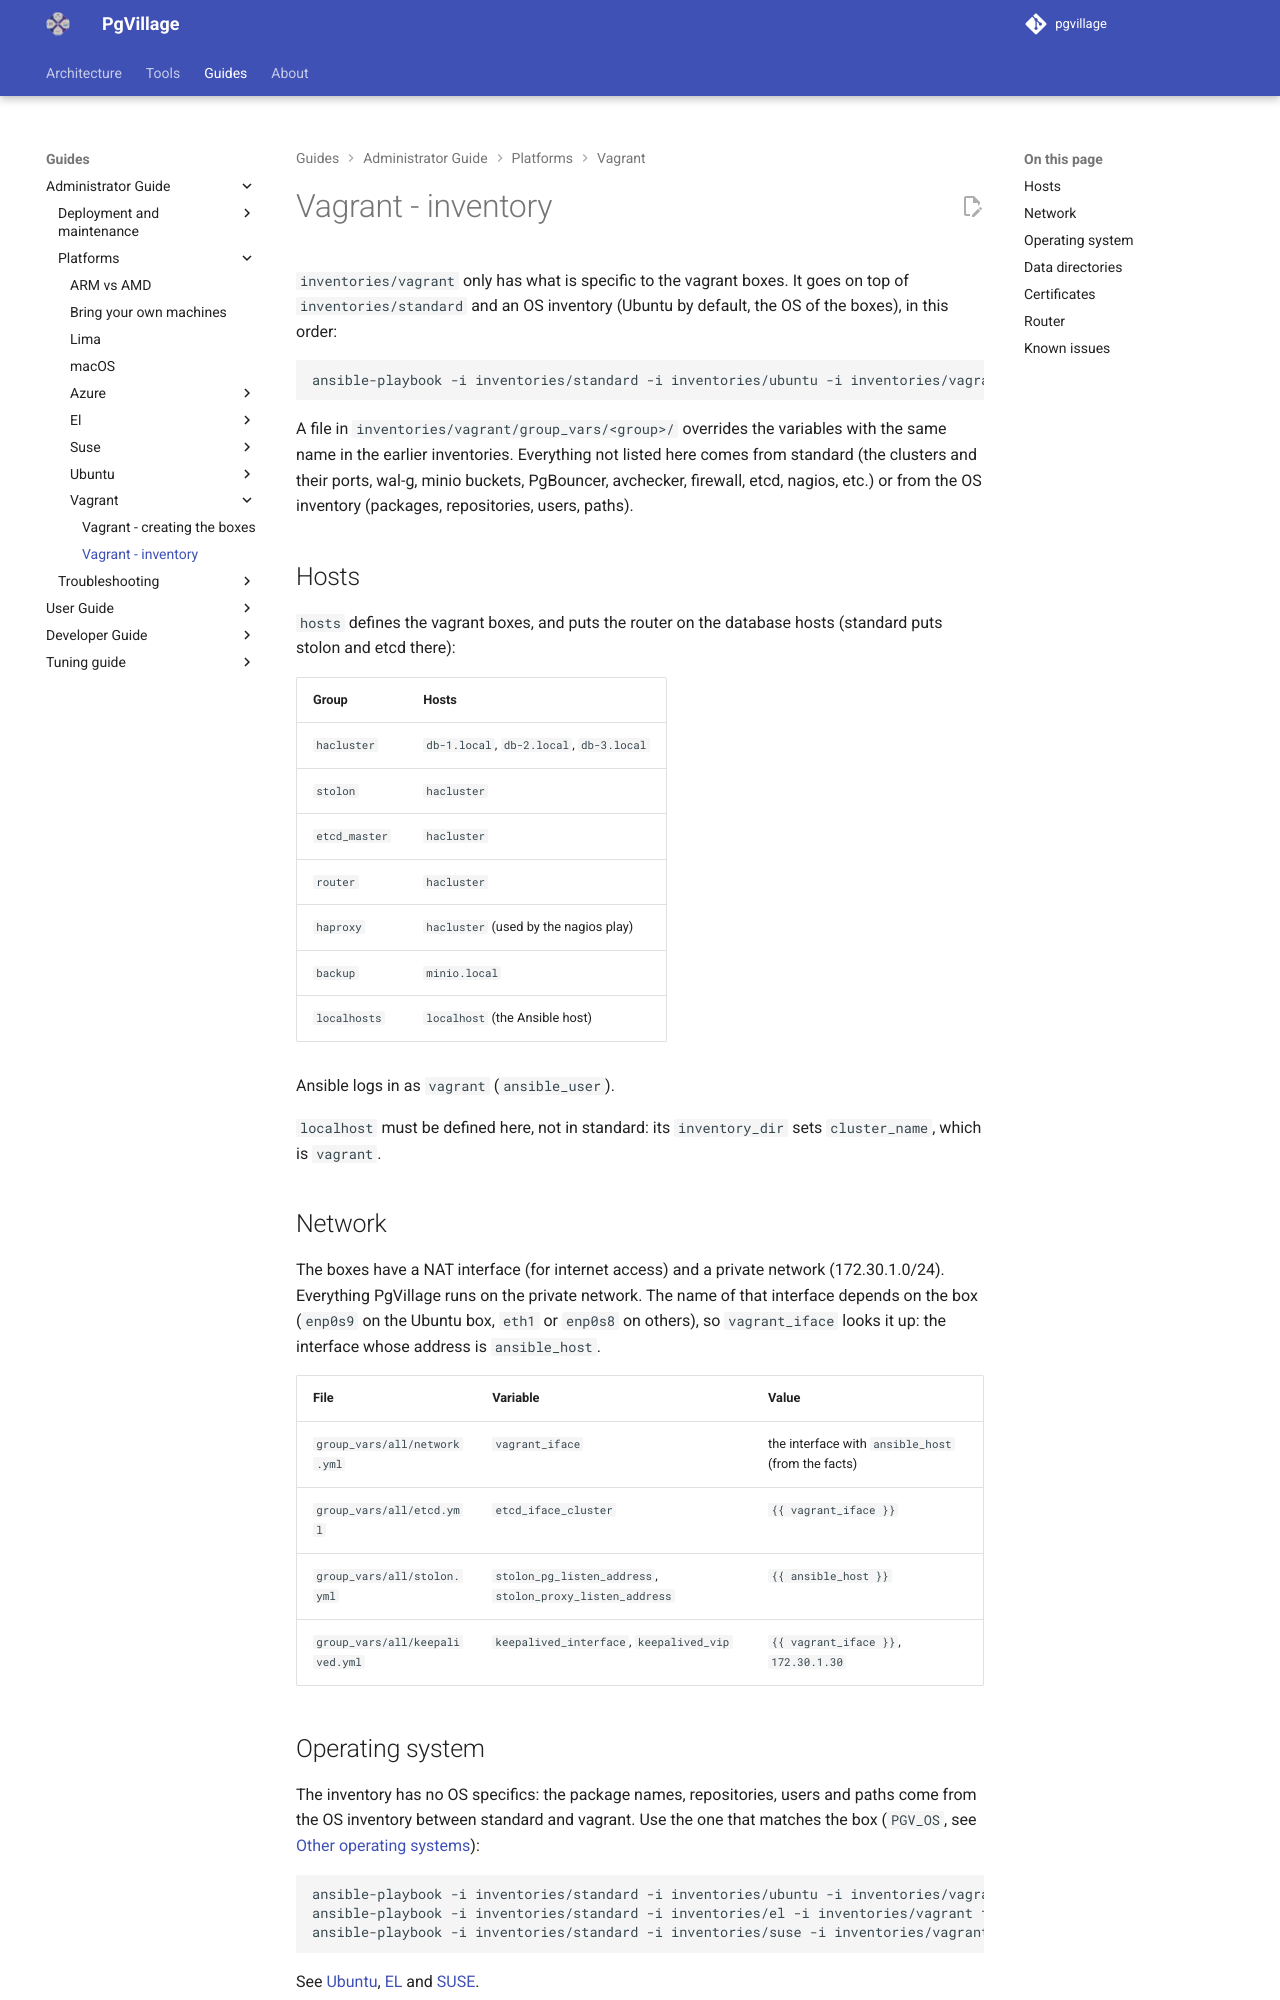

repository: pgvillage/pgvillage · page: v2.0.x/administrators-guide/platforms/vagrant/inventory/index.html · generator: mkdocs

---
title: Vagrant - inventory
summary: What the vagrant inventory changes on top of the standard inventory, and why
authors:
  - Sebas Mannem
date: 2026-10-30
---

# Vagrant - inventory

`inventories/vagrant` only has what is specific to the vagrant boxes. It goes on top of `inventories/standard` and an
OS inventory (Ubuntu by default, the OS of the boxes), in this order:

```bash
ansible-playbook -i inventories/standard -i inventories/ubuntu -i inventories/vagrant functional-all.yml
```

A file in `inventories/vagrant/group_vars/<group>/` overrides the variables with the same name in the earlier
inventories. Everything not listed here comes from standard (the clusters and their ports, wal-g, minio buckets,
PgBouncer, avchecker, firewall, etcd, nagios, etc.) or from the OS inventory (packages, repositories, users, paths).

## Hosts

`hosts` defines the vagrant boxes, and puts the router on the database hosts (standard puts stolon and etcd there):

| Group         | Hosts                                      |
|---------------|--------------------------------------------|
| `hacluster`   | `db-1.local`, `db-2.local`, `db-3.local`   |
| `stolon`      | `hacluster`                                |
| `etcd_master` | `hacluster`                                |
| `router`      | `hacluster`                                |
| `haproxy`     | `hacluster` (used by the nagios play)      |
| `backup`      | `minio.local`                              |
| `localhosts`  | `localhost` (the Ansible host)             |

Ansible logs in as `vagrant` (`ansible_user`).

`localhost` must be defined here, not in standard: its `inventory_dir` sets `cluster_name`, which is `vagrant`.

## Network

The boxes have a NAT interface (for internet access) and a private network (172.30.1.0/24). Everything PgVillage runs
on the private network. The name of that interface depends on the box (`enp0s9` on the Ubuntu box, `eth1` or
`enp0s8` on others), so `vagrant_iface` looks it up: the interface whose address is `ansible_host`.

| File                            | Variable                                                    | Value |
|---------------------------------|-------------------------------------------------------------|-------|
| `group_vars/all/network.yml`    | `vagrant_iface`                                             | the interface with `ansible_host` (from the facts) |
| `group_vars/all/etcd.yml`       | `etcd_iface_cluster`                                        | `{{ vagrant_iface }}` |
| `group_vars/all/stolon.yml`     | `stolon_pg_listen_address`, `stolon_proxy_listen_address`   | `{{ ansible_host }}` |
| `group_vars/all/keepalived.yml` | `keepalived_interface`, `keepalived_vip`                    | `{{ vagrant_iface }}`, `172.30.1.30` |
